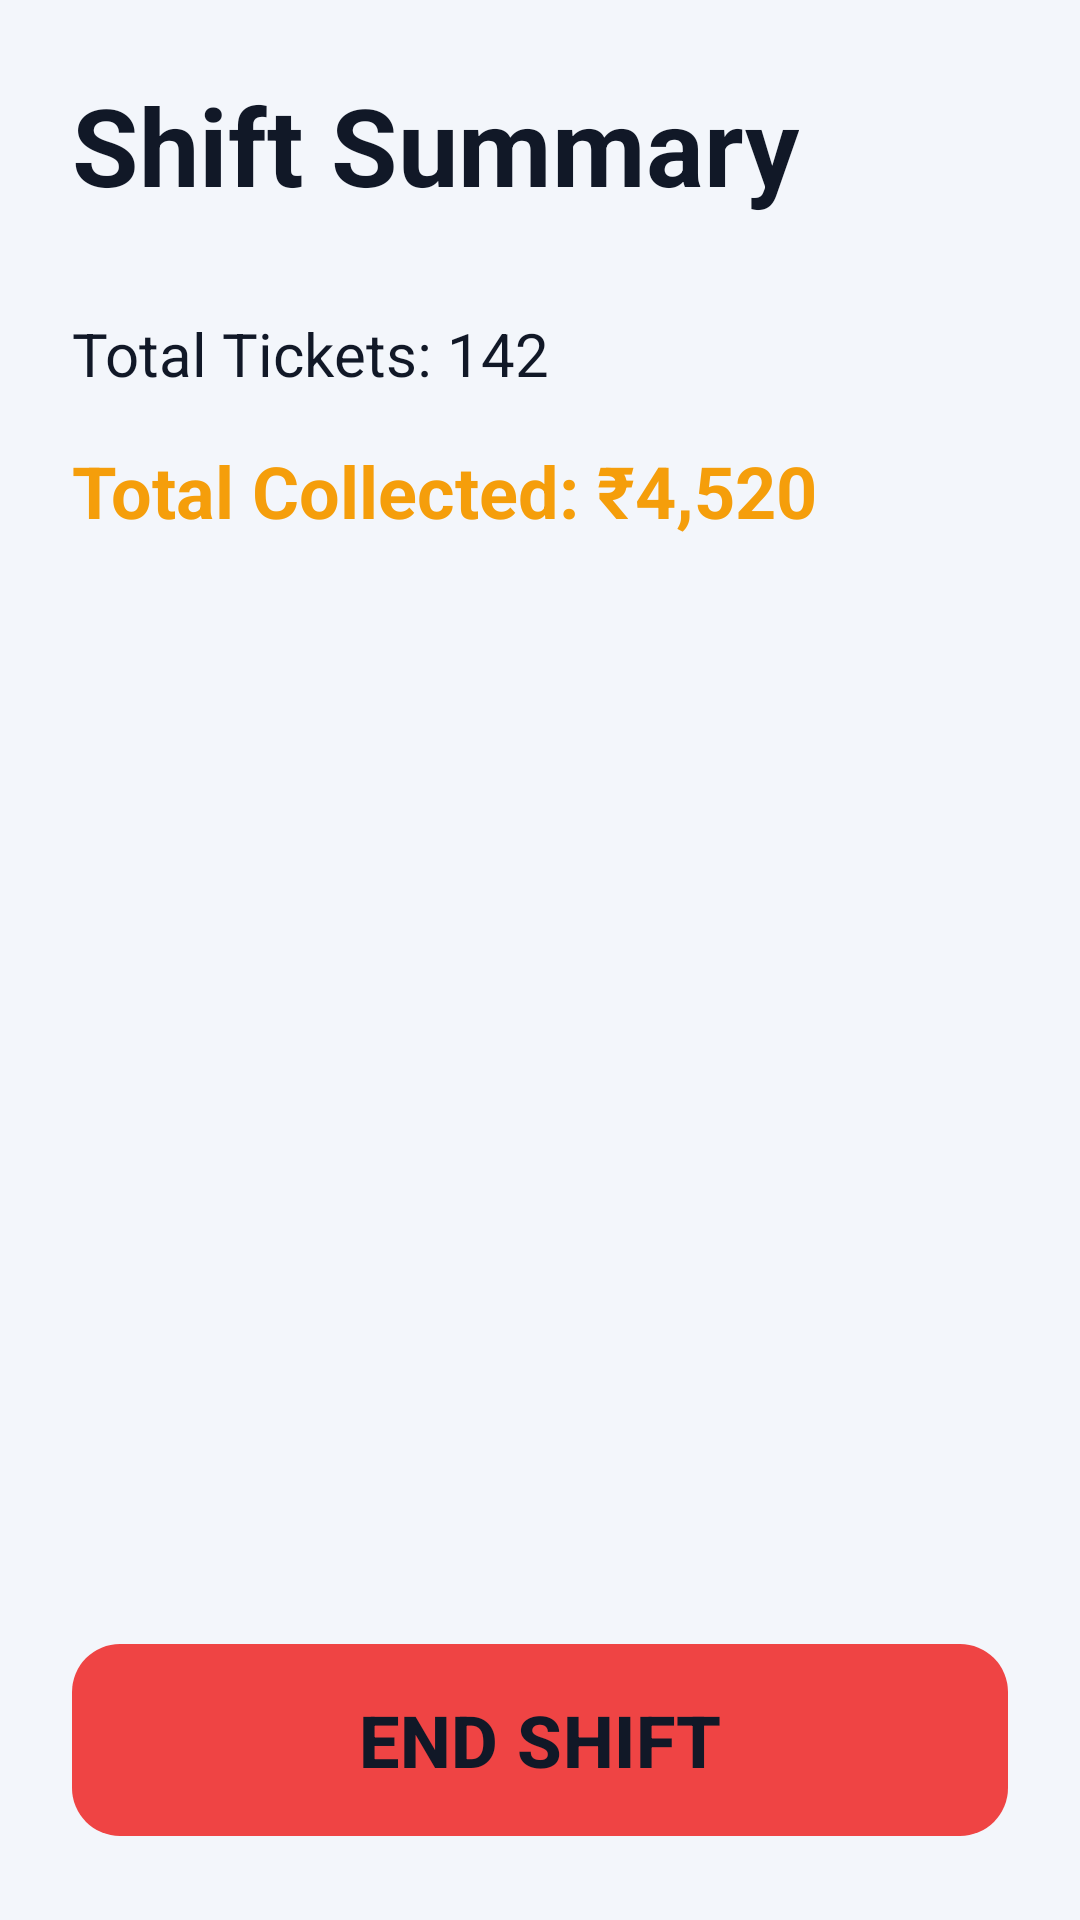

Write the Android layout XML for this screen, with the resource values it uses.
<!-- AndroidManifest.xml: application theme Theme.ConductorCompanion -->
<!-- res/layout/fragment_shift_summary.xml -->
<?xml version="1.0" encoding="utf-8"?>
<androidx.constraintlayout.widget.ConstraintLayout xmlns:android="http://schemas.android.com/apk/res/android"
    android:layout_width="match_parent"
    android:layout_height="match_parent"
    xmlns:app="http://schemas.android.com/apk/res-auto"
    android:background="@color/background_dark"
    android:padding="@dimen/spacing_large">

    <TextView
        android:id="@+id/tvTitle"
        android:layout_width="wrap_content"
        android:layout_height="wrap_content"
        android:text="Shift Summary"
        android:textSize="36sp"
        android:textStyle="bold"
        android:textColor="@color/text_primary"
        app:layout_constraintTop_toTopOf="parent"
        app:layout_constraintStart_toStartOf="parent"/>

    <TextView
        android:id="@+id/tvTotalTickets"
        android:layout_width="wrap_content"
        android:layout_height="wrap_content"
        android:text="Total Tickets: 142"
        android:textSize="20sp"
        android:textColor="@color/text_primary"
        android:layout_marginTop="32dp"
        app:layout_constraintTop_toBottomOf="@id/tvTitle"
        app:layout_constraintStart_toStartOf="parent"/>

    <TextView
        android:id="@+id/tvTotalRevenue"
        android:layout_width="wrap_content"
        android:layout_height="wrap_content"
        android:text="Total Collected: ₹4,520"
        android:textSize="24sp"
        android:textStyle="bold"
        android:textColor="@color/primary"
        android:layout_marginTop="16dp"
        app:layout_constraintTop_toBottomOf="@id/tvTotalTickets"
        app:layout_constraintStart_toStartOf="parent"/>

    <com.google.android.material.button.MaterialButton
        android:id="@+id/btnEndShift"
        android:layout_width="match_parent"
        android:layout_height="@dimen/button_height_huge"
        android:text="END SHIFT"
        android:textSize="24sp"
        android:textStyle="bold"
        app:backgroundTint="@color/error"
        android:textColor="@color/text_primary"
        app:cornerRadius="@dimen/corner_radius_large"
        app:layout_constraintBottom_toBottomOf="parent"/>

</androidx.constraintlayout.widget.ConstraintLayout>
<!-- resources referenced by this layout -->
<resources>
  <color name="background_dark">#F3F6FB</color>
  <color name="error">#EF4444</color>
  <color name="primary">#F59E0B</color>
  <color name="text_primary">#111827</color>
  <dimen name="button_height_huge">72dp</dimen>
  <dimen name="corner_radius_large">16dp</dimen>
  <dimen name="spacing_large">24dp</dimen>
  <style name="Theme.ConductorCompanion" parent="Theme.Material3.DayNight.NoActionBar">
          <item name="colorPrimary">@color/primary</item>
          <item name="colorOnPrimary">@color/text_inverse</item>
          <item name="colorSecondary">@color/success</item>
          <item name="android:colorBackground">@color/background_dark</item>
          <item name="colorSurface">@color/surface_dark</item>
          <item name="colorOnSurface">@color/text_primary</item>
          <item name="android:statusBarColor">@color/background_dark</item>
          <item name="android:navigationBarColor">@color/background_dark</item>
  
          
          <item name="textAppearanceBodyLarge">@style/TextAppearance.Conductor.Body</item>
          <item name="textAppearanceHeadlineLarge">@style/TextAppearance.Conductor.Fare</item>
      </style>
  <color name="text_inverse">#FFFFFF</color>
  <color name="success">#16A34A</color>
  <color name="surface_dark">#FFFFFF</color>
  <style name="TextAppearance.Conductor.Body" parent="TextAppearance.Material3.BodyLarge">
          <item name="android:textSize">@dimen/text_body</item>
          <item name="android:textColor">@color/text_primary</item>
      </style>
  <style name="TextAppearance.Conductor.Fare" parent="TextAppearance.Material3.HeadlineLarge">
          <item name="android:textSize">@dimen/text_fare_total</item>
          <item name="android:textColor">@color/primary</item>
          <item name="android:textStyle">bold</item>
          <item name="android:fontFeatureSettings">tnum</item>
      </style>
  <dimen name="text_body">20sp</dimen>
  <dimen name="text_fare_total">56sp</dimen>
</resources>
